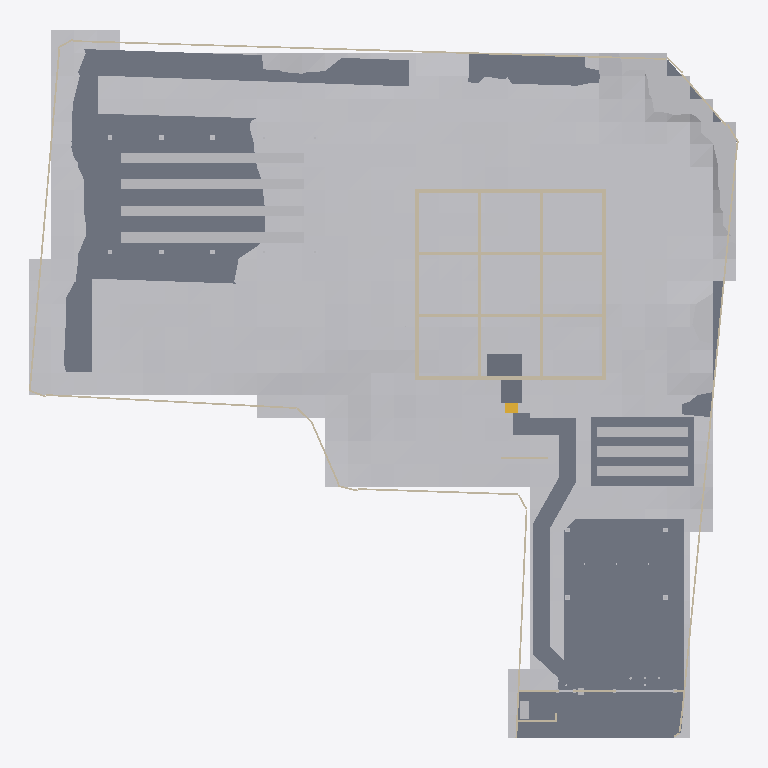
Plan cut of the same IFC building model at storey 'FDN' (level -0.35 m, cut at 1.05 m), seen from above with north up, elements coloured by IFC class: 18 walls (beige), 13 other elements (light grey), 4 slabs (grey), 1 stair (yellow). Cut surfaces are drawn darker.
Extent 62.3 m × 62.0 m × 9.3 m (x, y, z). Storeys (4): FDN at -0.35 m; 1F at 1.50 m; 2F at 4.90 m; RF at 8.30 m. Elements (547): 273 IfcLightFixture, 86 IfcWall, 61 IfcFurniture, 34 IfcDoor, 32 IfcBuildingElementProxy, 21 IfcSlab, 17 IfcWindow, 12 IfcShadingDevice, 5 IfcRailing, 3 IfcStair, 2 IfcSolarDevice, 1 IfcGeographicElement.

HEADER;
FILE_DESCRIPTION(('ViewDefinition [CoordinationView]'),'2;1');
FILE_NAME('','2026-11-27T00:34:34',(''),(''),'IfcOpenShell 0.9.0alpha0-8c614fa','IfcOpenShell 0.9.0alpha0-8c614fa','');
FILE_SCHEMA(('IFC4'));
ENDSEC;
DATA;
#1=IFCPROJECT('24tgXOOM98ze41YwZuVEI9',$,'河沿要（仮称）新築計画','基本計画段階のモデル（v4.32）。実施設計の精度はない。単位 mm。',$,$,$,(#11,#16),#6);
#24=IFCSITE('3uE1ffGzfFiu3oJR9tv3SQ',$,'敷地（八王子市大和田町7丁目）',$,$,#37,#103,'新敷地境界内（寄付地を除く）。標高 TP+109.0m が z=0',$,(35,40,3,828000),(139,20,25,692000),109000.0,$,$);
#28=IFCBUILDING('2pa$PQy1b8dhSfFTjNox1R',$,'河沿要（仮称）',$,$,#48,$,$,$,$,$,$);
#49=IFCBUILDINGSTOREY('1FgrVJJXr08Q9wnmfZvQkA',$,'FDN',$,$,#58,$,'基礎',$,-350.0);
#59=IFCBUILDINGSTOREY('2JfNVVnzr84fudT944AFZi',$,'1F',$,$,#67,$,'1階',$,1500.0);
#68=IFCBUILDINGSTOREY('3Umrq3QyDF7fGYVFbZARbZ',$,'2F',$,$,#76,$,'2階',$,4900.0);
#77=IFCBUILDINGSTOREY('0jbsCrBAD1Be_9lDl0WwnM',$,'RF',$,$,#85,$,'屋上',$,8300.0);
#18009=IFCGEOGRAPHICELEMENT('2F8rPGCDLAKvZbVzYZfcLL',$,'敷地内の地形（2m グリッド）',$,'地形',#18019,#18014,$,.TERRAIN.);
#15513=IFCSLAB('1iPD8095z89gDPpzDTpFXe',$,'Dotcon+ 舗装',$,'透水舗装',#15523,#15518,$,.USERDEFINED.);
#15550=IFCSLAB('0v$BO5ke91JfMQDisBFSiv',$,'門前の広場（透水性コンクリート）',$,'透水舗装',#15560,#15555,$,.USERDEFINED.);
#15119=IFCWALL('0hcBJYn8v3$BcL2FDVnang',$,'塀 3',$,'塀',#15129,#15124,'塀',.SOLIDWALL.);
#17426=IFCBUILDINGELEMENTPROXY('2jqpT3TePA0P0prrnntnln',$,'菜園プランター 1',$,'菜園プランター',#17436,#17431,$,$);
#17454=IFCBUILDINGELEMENTPROXY('1X4IKTz6H2VOaKpaXJEKNn',$,'菜園プランター 2',$,'菜園プランター',#17464,#17459,$,$);
#17480=IFCBUILDINGELEMENTPROXY('3Tf5INAYX1Xwg5QAIzCHkX',$,'菜園プランター 3',$,'菜園プランター',#17490,#17485,$,$);
#17506=IFCBUILDINGELEMENTPROXY('2FOZ5JS$5DBeDt5mvyJcs9',$,'菜園プランター 4',$,'菜園プランター',#17516,#17511,$,$);
#17558=IFCBUILDINGELEMENTPROXY('1NghZrqfz6YAHmuGyKgvn3',$,'プランター 2',$,'プランター',#17568,#17563,$,$);
#17532=IFCBUILDINGELEMENTPROXY('3OFxLWCa151emSudN6OYJQ',$,'プランター 1',$,'プランター',#17542,#17537,$,$);
#17584=IFCBUILDINGELEMENTPROXY('0G5rKra_T0xeeMheiAkrkn',$,'プランター 3',$,'プランター',#17594,#17589,$,$);
#12619=IFCSLAB('3XCniSI2P5BxqURZWMd7fQ',$,'doma',$,'床',#12629,#12624,'doma',.FLOOR.);
#2468=IFCWALL('3w2lv2PVX8$9UKKdgalhqc',$,'FDN-X0--125～16375',$,'RC耐力壁',#2479,#2473,'wall',.SOLIDWALL.);
#2515=IFCWALL('2uAnRuODT4QhAfF07lfPC5',$,'FDN-X16250--125～16375',$,'RC耐力壁',#2525,#2520,'wall',.SOLIDWALL.);
#2603=IFCWALL('3VOkUF$VfATOj82fQpq7ML',$,'FDN-Y16250-125～16125',$,'RC耐力壁',#2613,#2608,'wall',.SOLIDWALL.);
#2719=IFCWALL('0ouaK7abnAwh$mY9JDtErQ',$,'FDN-Y5425-125～16125',$,'RC耐力壁',#2729,#2724,'wall',.SOLIDWALL.);
#2895=IFCWALL('0w354cBG1ENeDTdfZqFIHc',$,'FDN-Y10825-125～16125',$,'RC耐力壁',#2905,#2900,'wall',.SOLIDWALL.);
#3071=IFCWALL('09DM2w4Qz6svEgQuUhaWND',$,'FDN-X5425-125～16125',$,'RC耐力壁',#3081,#3076,'wall',.SOLIDWALL.);
#3247=IFCWALL('3DkigQFWD8mfEyEObyk8Hy',$,'FDN-X10825-125～16125',$,'RC耐力壁',#3257,#3252,'wall',.SOLIDWALL.);
#12999=IFCSLAB('1B1$$gxw9Dpgi0ADqvNJPW',$,'玄関ポーチ',$,'ポーチ',#13009,#13004,'玄関ポーチ',.FLOOR.);
#3458=IFCWALL('33TqaIFVDBVhV$Tqc$UQdp',$,'FDN-Y-185--125～16375',$,'外断熱',#3468,#3463,'insul',.NOTDEFINED.);
#2559=IFCWALL('0eKdE3_7b9NeSjYYDEjFo$',$,'FDN-Y0-125～16125',$,'RC耐力壁',#2569,#2564,'wall',.SOLIDWALL.);
#16903=IFCBUILDINGELEMENTPROXY('0FCNKKX8X4f8XQbAO2TZ50',$,'ソーラーパーゴラ（架台）',$,'パーゴラ',#16913,#16908,$,$);
#3370=IFCWALL('2NuNL$pVn4fv28MqRI$kqP',$,'FDN-X-185--245～16495',$,'外断熱',#3380,#3375,'insul',.NOTDEFINED.);
#3415=IFCWALL('3uJRNQ8112CA70CS_9LLkx',$,'FDN-X16435--245～16495',$,'外断熱',#3425,#3420,'insul',.NOTDEFINED.);
#3501=IFCWALL('3jtm6lQEbAVQaE6FdCaNT8',$,'FDN-Y16435--125～16375',$,'外断熱',#3511,#3506,'insul',.NOTDEFINED.);
#13256=IFCBUILDINGELEMENTPROXY('0sx5FwCcL4lPqKZZUqexyU',$,'ゴミ収集ボックス',$,'ゴミ収集ボックス',#13266,#13261,'ゴミ収集ボックス',$);
#12494=IFCSTAIR('0UJMJZkRX7HBlWAdlBjhrd',$,'外部階段',$,'外部階段',#12504,#12499,'外部階段',.STRAIGHT_RUN_STAIR.);
#13026=IFCWALL('2JutPmrib3nvbjzj8M4nae',$,'目隠し壁',$,'外構壁',#13036,#13031,'目隠し壁',.SOLIDWALL.);
#17271=IFCBUILDINGELEMENTPROXY('3viNONHAr5JuidZh4C56y6',$,'ソーラーカーポート（架台）',$,'カーポート',#17281,#17276,$,$);
#15172=IFCWALL('3ek3i28NvAkxrT0dDCxQvp',$,'塀 4',$,'塀',#15182,#15177,'塀',.SOLIDWALL.);
#13803=IFCWALL('3TAShpAyTFyfoX8tRwsJra',$,'塀 2',$,'塀',#13813,#13808,'塀',.SOLIDWALL.);
#13197=IFCWALL('0vJ$D$VHTCNPmpPUFfQGTi',$,'ゴミ置き目隠し壁',$,'外構壁',#13207,#13202,'ゴミ置き目隠し壁',.SOLIDWALL.);
#13744=IFCWALL('2PSJvOGIH9uPypRFsxXmcA',$,'塀 1',$,'塀',#13754,#13749,'塀',.SOLIDWALL.);
#15260=IFCBUILDINGELEMENTPROXY('1KsBBaE9jDNws72phRcvlq',$,'車両門扉',$,'門扉',#15270,#15265,'車両門扉',$);
#13288=IFCBUILDINGELEMENTPROXY('38mrD8Xqn7ih77NOM2RkAn',$,'宅配ボックス',$,'宅配ボックス',#13298,#13293,'宅配ボックス',$);
ENDSEC;
